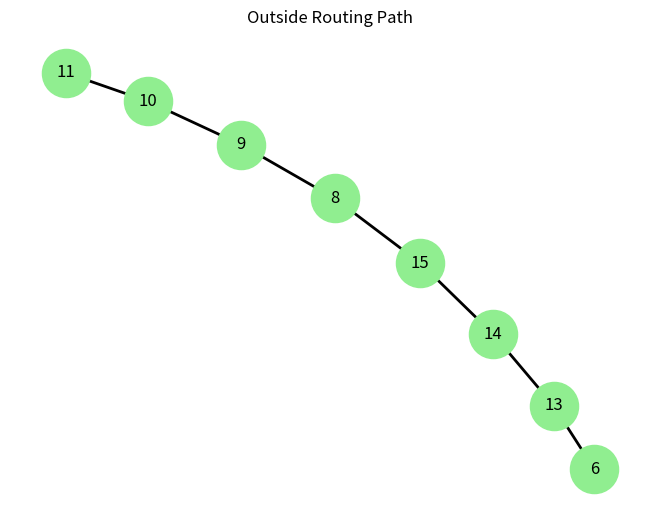

This chart was generated by the following Python code:
import matplotlib.pyplot as plt
import networkx as nx


# =====================================
# Reutilizando Check
# =====================================

def check(A, B):
    a = A.bit_length()
    b = B.bit_length()

    while a != b:
        A *= 2
        a = A.bit_length()

    return A < B


# =====================================
# Verifica intervalo de subárvore
# =====================================

def in_interval(A, B):
    a = A.bit_length()
    b = B.bit_length()

    if a > b:
        return False

    shift = b - a
    lower = A << shift
    upper = lower + (1 << shift) - 1

    return lower <= B <= upper


# =====================================
# Outside Routing
# =====================================

def outside_routing(A, B, n):

    path = [A]
    a = A.bit_length()
    b = B.bit_length()

    # ============================
    # Caso A = 0
    # ============================
    if A == 0:
        A = 2 ** (n - 1)
        path.append(A)

        limit = B * (2 ** (n - b)) + (2 ** (n - b)) - 1

        while A > limit:
            A -= 1
            path.append(A)

        while A.bit_length() > b:
            A //= 2
            path.append(A)

        return path

    # ============================
    # Caso fora do intervalo
    # ============================
    if not in_interval(A, B):

        if check(A, B):

            # descer preenchendo 0
            while A.bit_length() < n:
                A = A * 2
                path.append(A)

            # ir até borda inferior
            while A > 2 ** (n - 1):
                A -= 1
                path.append(A)

            # reset estrutural
            A = 2 ** (n - 1)
            path.append(A)

            limit = B * (2 ** (n - b)) + (2 ** (n - b)) - 1

            while A > limit:
                A -= 1
                path.append(A)

        else:

            # descer preenchendo 1
            while A.bit_length() < n:
                A = A * 2 + 1
                path.append(A)

            # ir até borda superior
            while A < 2 ** n - 1:
                A += 1
                path.append(A)

            # reset estrutural
            A = 2 ** (n - 1)
            path.append(A)

            while A < B * (2 ** (n - b)):
                A += 1
                path.append(A)

    # ============================
    # Caso dentro do intervalo
    # ============================
    else:

        shift = b - a
        lower = A << shift
        mid = lower + (1 << (shift - 1)) - 1 if shift > 0 else lower

        # subir até raiz
        while A > 0:
            A //= 2
            path.append(A)

        A = 2 ** (n - 1)
        path.append(A)

        if B <= mid:

            while A < B * (2 ** (n - b)):
                A += 1
                path.append(A)

        else:

            limit = B * (2 ** (n - b)) + (2 ** (n - b)) - 1

            while A > limit:
                A -= 1
                path.append(A)

    # ============================
    # Contração final
    # ============================
    while A.bit_length() > b:
        A //= 2
        path.append(A)

    return path


# =====================================
# Plot
# =====================================

def plot_outside_path(path):

    G = nx.Graph()

    for i in range(len(path) - 1):
        G.add_edge(path[i], path[i + 1])

    pos = nx.spring_layout(G)

    plt.figure()
    nx.draw(G, pos,
            with_labels=True,
            node_color="lightgreen",
            node_size=1200,
            width=2)

    plt.title("Outside Routing Path")
    plt.show()


# =====================================
# TESTE
# =====================================

if __name__ == "__main__":

    A = 6
    B = 11
    n = 4

    print(f"Outside Routing de {A} para {B} (n={n})")

    path = outside_routing(A, B, n)

    print("Caminho:")
    print(" → ".join(map(str, path)))

    plot_outside_path(path)
